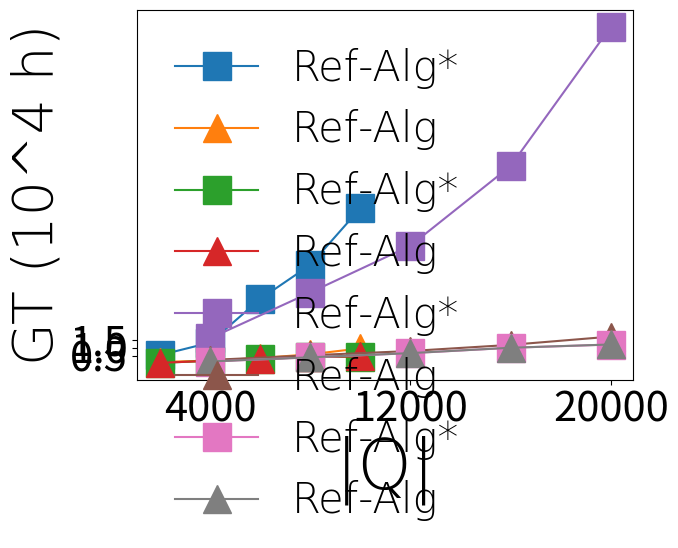

Here is the Python script that generated this plot:
import matplotlib.pyplot as plt

###  TG路网逼近算法有无 prune 比较
font = {'family' : 'Times New Roman',
'weight' : '1',
'size'   : 30,
}
font1 = {'family' : 'Times New Roman',
'weight' : '1',
'size'   : 40,
}
font2 = {'family' : 'Times New Roman',
'weight' : '1',
'size'   : 50,
}
fig1 = plt.gcf()
userCount = [2000,4000,6000,8000,10000]
time2 = [537/1000, 1309/1000, 4012/1000, 6123/1000, 9640/1000]
time3 = [109/1000, 198/1000, 357/1000, 587/1000, 952/1000]

markes = ['-x', '-s', '-^']
plt.plot(userCount, time2, markes[1], label='Ref-Alg*', ms=20)
plt.plot(userCount, time3, markes[2], label='Ref-Alg', ms=20)
plt.xlabel("|Q|", font2)
plt.ylabel("CPU Time(s)",  font1)
# plt.yticks([200, 400, 600, 800, 1000], [200, 400, 600, 800, 1000])
plt.xticks([2000, 6000, 10000], [2000, 6000, 10000])
plt.tick_params(labelsize=30)
plt.legend(prop=font, frameon=False,loc=2)
plt.show()
fig1.savefig(r'C:\Users\<user>\Desktop\design\paper\editorial feedback\V0\pic\TGApproxTime.png', dpi=200)


fig1 = plt.gcf()
cost2 = [6033/10e4, 17784/10e4, 28700/10e4, 41350/10e4, 44830/10e4]
cost3 = [6061/10e4, 18084/10e4, 29773/10e4, 42551/10e4, 45839/10e4]
markes = ['-p', '-s', '-^']
plt.plot(userCount, cost2, markes[1], label='Ref-Alg*', ms=20)
plt.plot(userCount, cost3, markes[2], label='Ref-Alg', ms=20)
plt.xlabel("|Q|", font2)
plt.ylabel("GT (10^4 h)",  font1)
plt.legend(prop=font, frameon=False, loc=2)
plt.xticks([2000, 6000, 10000], [2000, 6000, 10000])
plt.yticks([0.2, 0.4, 0.6,0.7],[0.2, 0.4, 0.6,''])
plt.tick_params(labelsize=30)
plt.show()
fig1.savefig(r'C:\Users\<user>\Desktop\design\paper\editorial feedback\V0\pic\TGApproxCost.png', dpi=200)


###  NY路网逼近算法有无 prune 比较
fig1 = plt.gcf()
userCount = [4000,8000,12000,16000,20000]
time2 = [1579/1000, 4416/1000, 7319/1000, 12263/1000, 20890/1000]
time3 = [234/1000, 525/1000, 792/1000, 1173/1000, 1684/1000]
plt.plot(userCount, time2, markes[1], label='Ref-Alg*', ms=20)
plt.plot(userCount, time3, markes[2], label='Ref-Alg', ms=20)
plt.xlabel("|Q|", font2)
plt.ylabel("CPU Time(s)",  font1)
plt.xticks([4000, 12000, 20000], [4000, 12000, 20000])
# plt.yticks([400, 800, 1200, 1600, 2000], [400, 800, 1200, 1600, 2000])
plt.tick_params(labelsize=30)
plt.legend(prop=font, frameon=False,loc=2)
plt.show()
fig1.savefig(r'C:\Users\<user>\Desktop\design\paper\editorial feedback\V0\pic\NYApproxTime.png', dpi=200)

fig1 = plt.gcf()
cost2 = [14010/10e4, 39880/10e4, 65542/10e4, 99120/10e4, 119070/10e4]
cost3 = [14242/10e4, 40043/10e4, 66051/10e4, 99300/10e4, 119671/10e4]
markes = ['-p', '-s', '-^']
plt.plot(userCount, cost2,markes[1], label='Ref-Alg*', ms=20)
plt.plot(userCount, cost3, markes[2], label='Ref-Alg', ms=20)
plt.xlabel("|Q|", font2)
plt.ylabel("GT (10^4 h)",  font1)
plt.legend(prop=font, frameon=False,loc=2)
plt.xticks([4000, 12000, 20000], [4000, 12000, 20000])
plt.yticks([0.5,1.0,1.5],[0.5,1.0,1.5])
plt.tick_params(labelsize=30)
plt.show()
fig1.savefig(r'C:\Users\<user>\Desktop\design\paper\editorial feedback\V0\pic\NYApproxCost.png', dpi=200)






